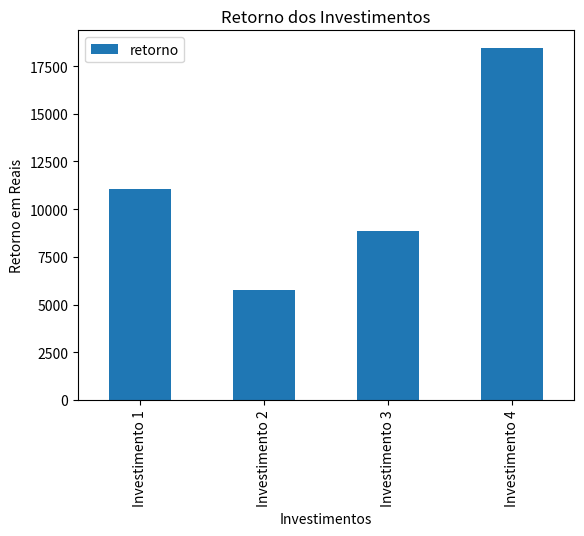

Python code for this plot:
import pandas as pd
import matplotlib.pyplot as plt

class Investimento:
    def __init__(self, nome, valor, taxa, periodo):
        self.nome = nome
        self.valor = valor
        self.taxa = taxa
        self.periodo = periodo

investimentos = {
    "Investimento 1": Investimento("Tesouro Direto", 10000, 0.02, 5),
    "Investimento 2": Investimento("Ações", 5000, 0.05, 3),
    "Investimento 3": Investimento("Poupança", 8000, 0.01, 10),
    "Investimento 4": Investimento("CDB", 15000, 0.03, 7),
}

l_investimento = [i.__dict__ for i in investimentos.values()] # lista de dicionários, onde cada dicionário representa um investimento

df_investimentos = pd.DataFrame.from_records(l_investimento, index=investimentos.keys()) # index para usar as chaves do dicionário como índice do DataFrame
df_investimentos['retorno'] = df_investimentos.apply(lambda I: I.valor * (1 + I.taxa) ** I.periodo, axis=1) # calcula o retorno de cada investimento

df_investimentos.plot(kind='bar', y='retorno', legend='nome') # plota o retorno de cada investimento
plt.title('Retorno dos Investimentos') 
plt.xlabel('Investimentos')
plt.ylabel('Retorno em Reais')
plt.show()                                                                                                                                                                                                                                                                                                                                                                                                                                                                                                                                                                                                                                                                                                                                                                                                                                                                                                                                                                                                                                                                                                                                                                                                                                                                                                                                                                                                                                                                                                                                                           
